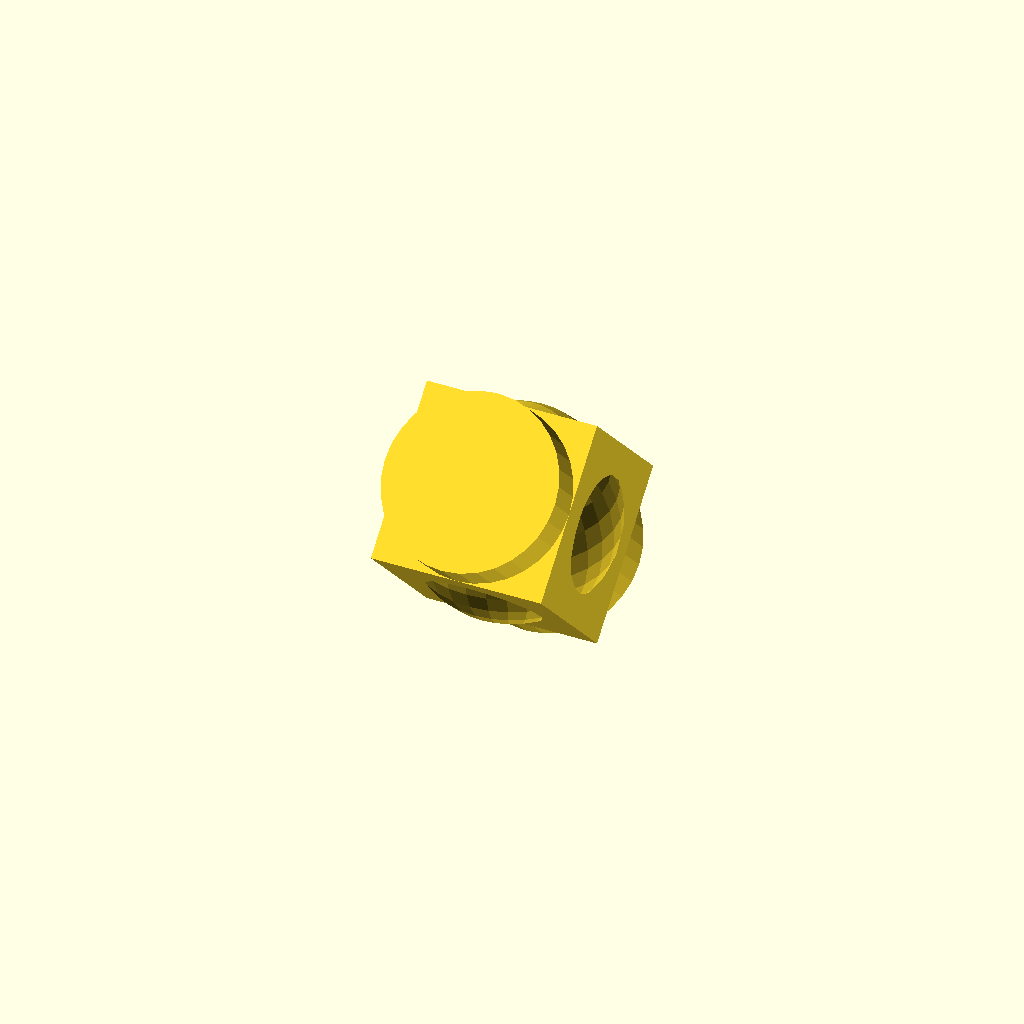
Cell 1: the model at its default parameters.
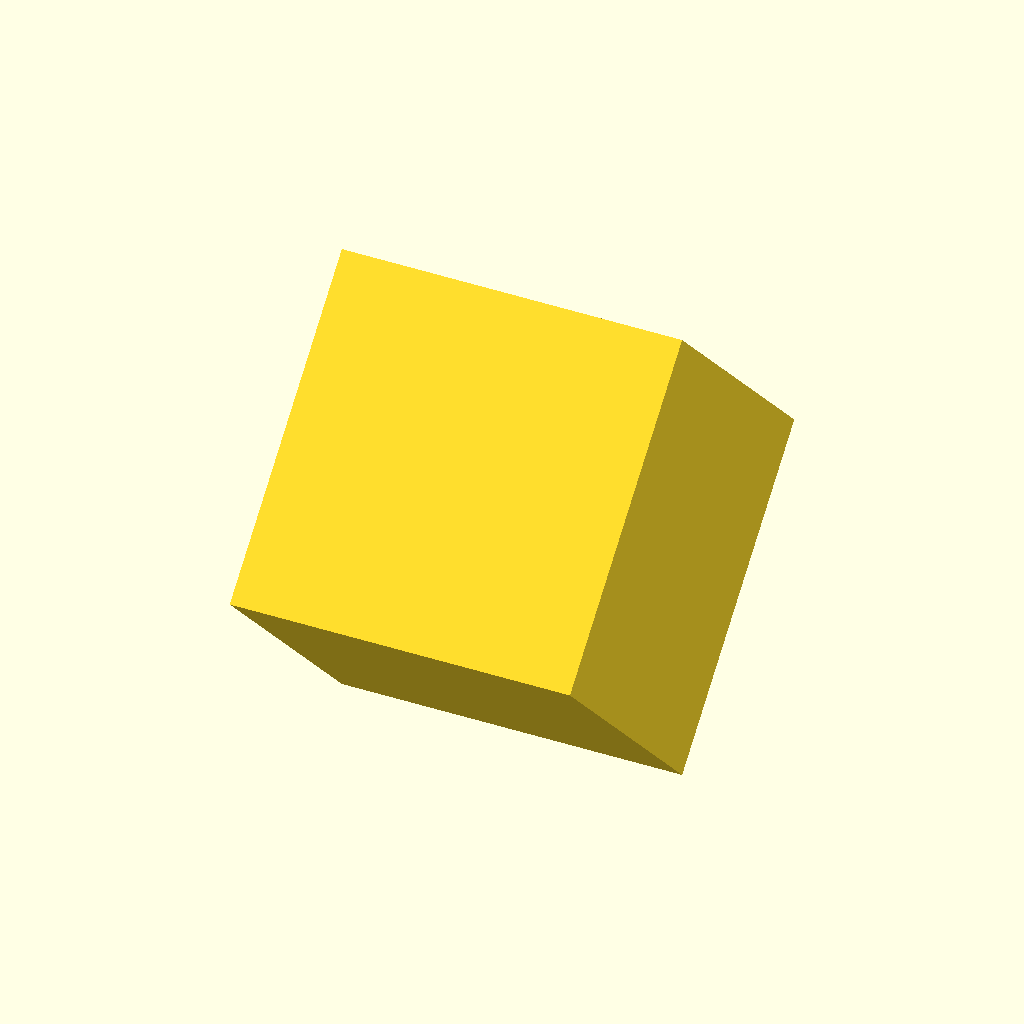
Cell 2: cuSize = 20 (everything else at default).
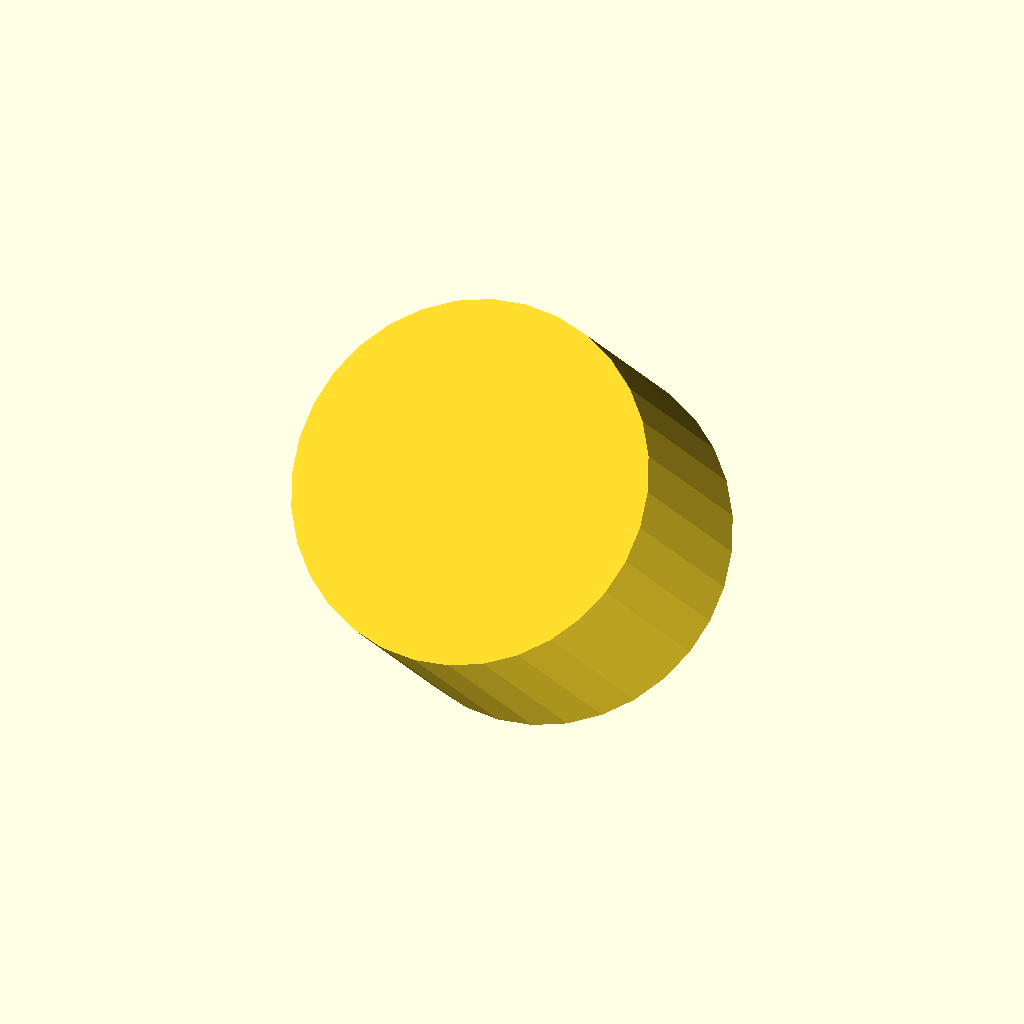
Cell 3: cyDia = 20 (everything else at default).
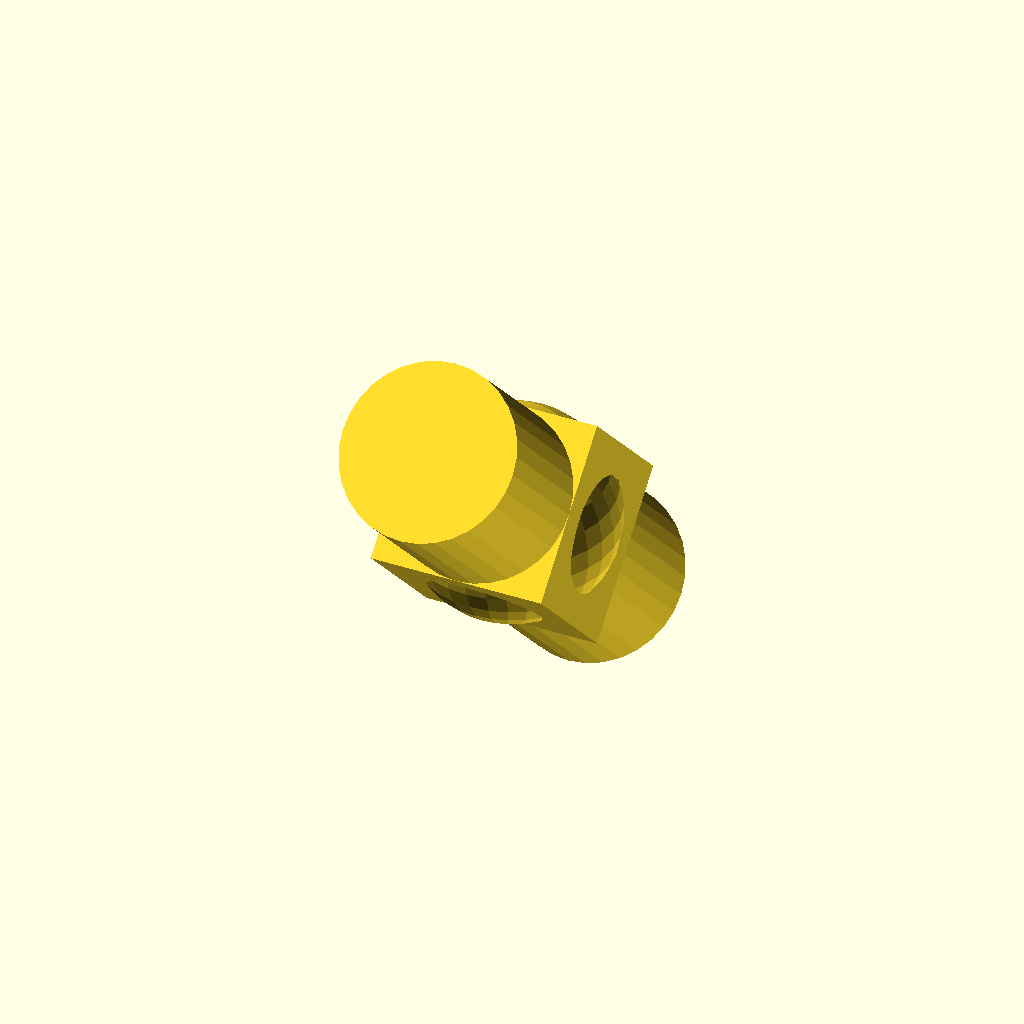
Cell 4: cyHei = 30 (everything else at default).
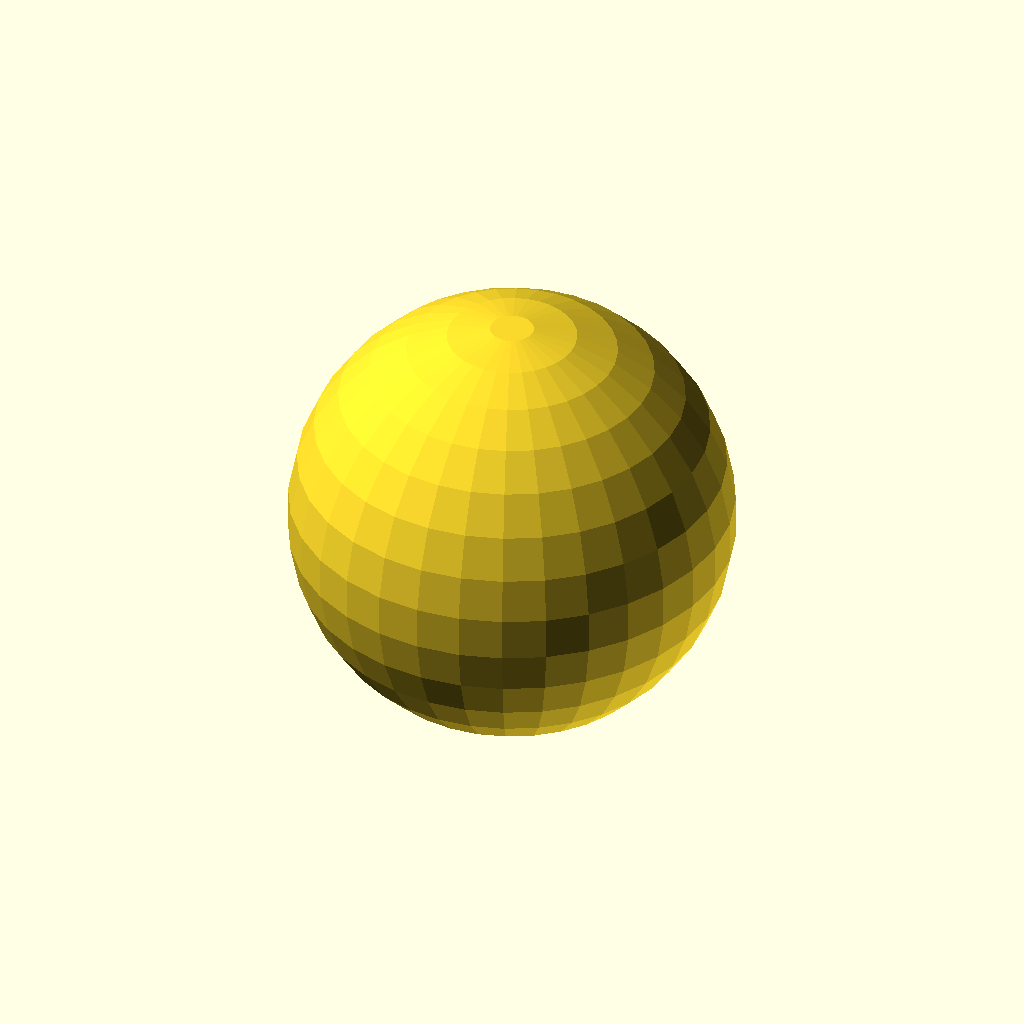
Cell 5: sphereRadius = 12 (everything else at default).
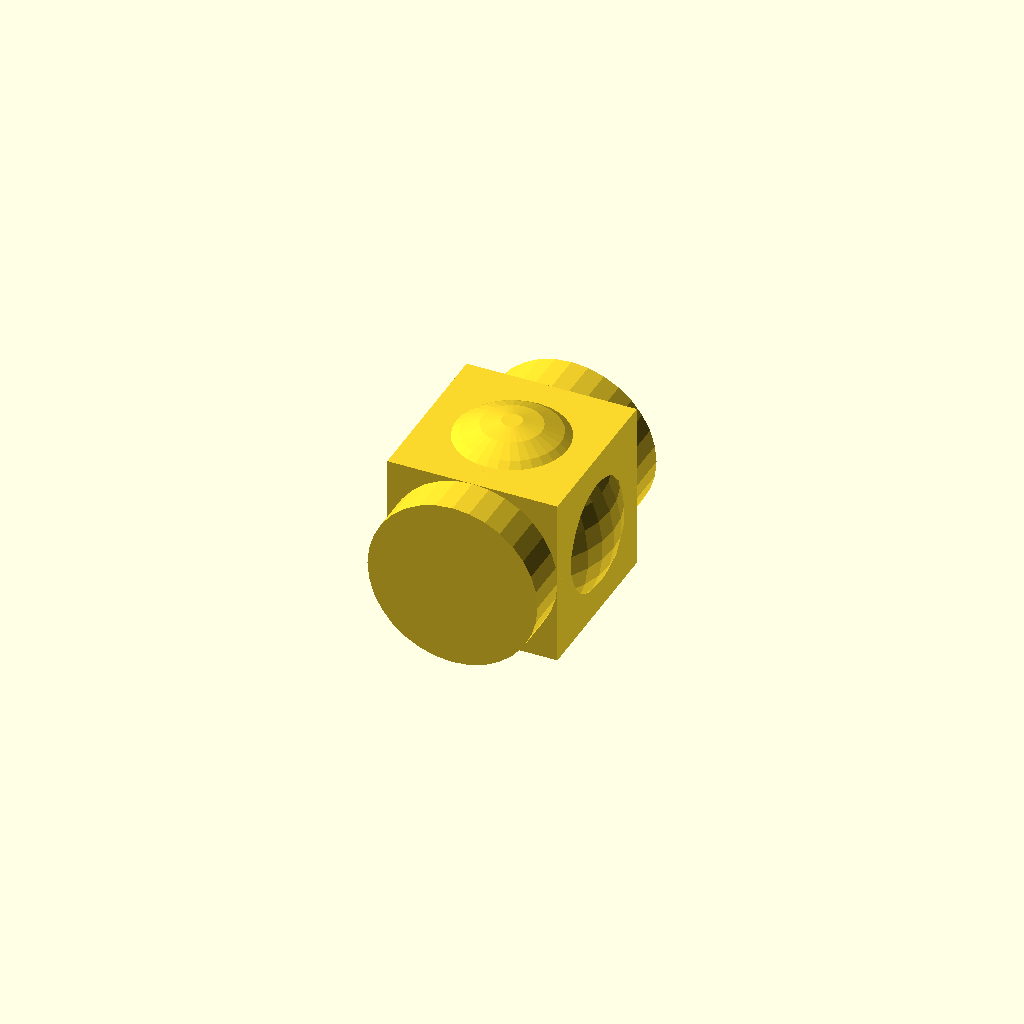
Cell 6: the same model with rX = 90.
One fixed orthographic camera (rotation 55°, 0°, 25°; colour scheme Cornfield) for every cell.
OpenSCAD source file docs/rotations/rotate-multiple.scad:
// Set fragment number for roundings
$fn = $preview ? 32 : 64;

// Size of the Cube (all directions)
cuSize = 10;

// The diameter of the Cylinder
cyDia = 10;

// The height of the Cylinder
cyHei = 15;

// The radius of the Sphere
sphereRadius = 6;

// X-Rotation of the Cylinder and Cube
rX = 45;

// Create Sphere and rotate Cube and Cylinder by 'rX'
// You need to use {} around the shapes to rotate
sphere(r = sphereRadius);
rotate([rX, 0, 0]){
    cube(size = [cuSize, cuSize, cuSize], center = true);
    cylinder(d = cyDia, h = cyHei, center = true);
}
Parameter table extracted from the source (name, type, default, range or options):
cuSize: number, default 10
cyDia: number, default 10
cyHei: number, default 15
sphereRadius: number, default 6
rX: number, default 45
